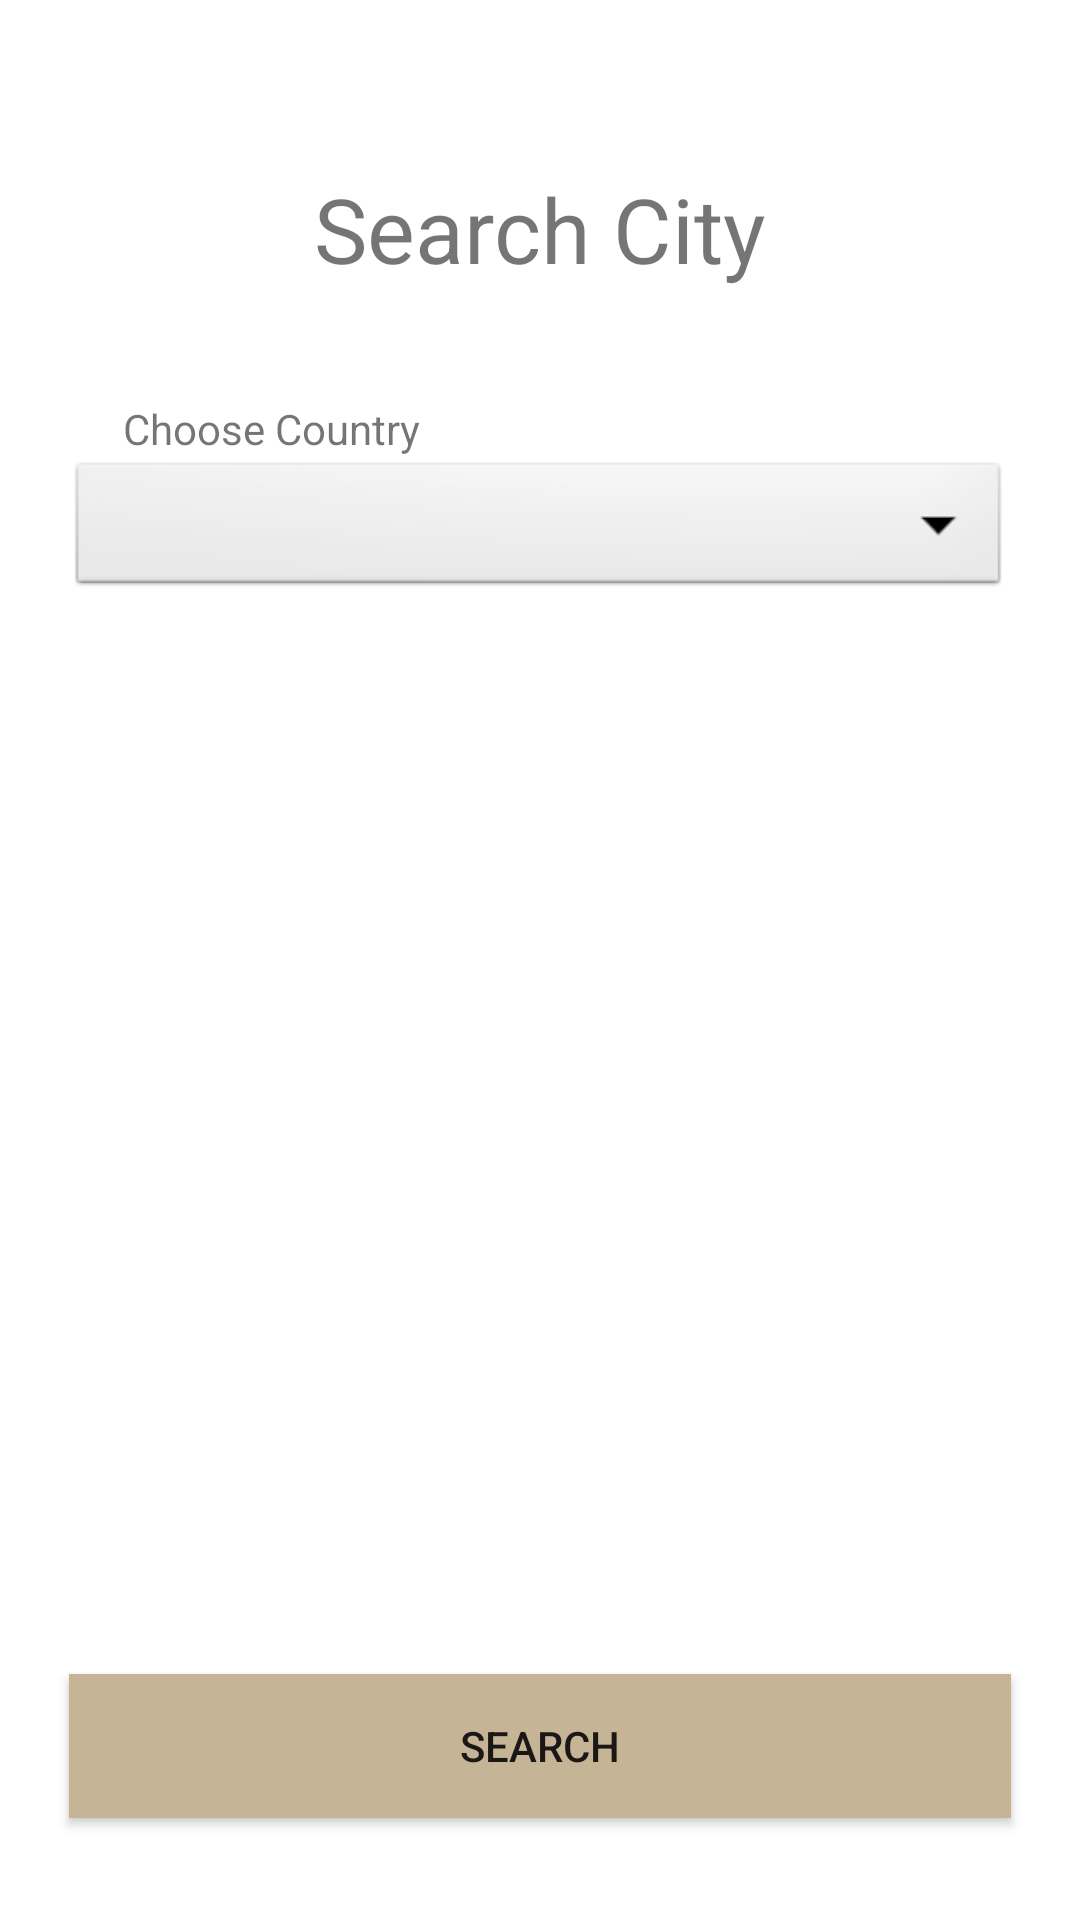

This screen was rendered from an Android layout file. Write that file and the resources it references.
<!-- AndroidManifest.xml: application theme Theme.Travelody -->
<!-- res/layout/fragment_city_search.xml -->
<?xml version="1.0" encoding="utf-8"?>
<FrameLayout xmlns:android="http://schemas.android.com/apk/res/android"
    xmlns:app="http://schemas.android.com/apk/res-auto"
    xmlns:tools="http://schemas.android.com/tools"
    android:layout_width="match_parent"
    android:layout_height="match_parent"
    tools:context=".Controller.CitySearch">

    <androidx.constraintlayout.widget.ConstraintLayout
        android:layout_width="match_parent"
        android:layout_height="match_parent">

        <TextView
            android:id="@+id/CitySearchTitle"
            android:layout_width="wrap_content"
            android:layout_height="wrap_content"
            android:layout_marginTop="56dp"
            android:text="Search City"
            android:textSize="30dp"
            app:layout_constraintEnd_toEndOf="parent"
            app:layout_constraintStart_toStartOf="parent"
            app:layout_constraintTop_toTopOf="parent" />

        <Spinner
            android:id="@+id/CitySearchChooseCountry"
            android:layout_width="314dp"
            android:layout_height="48dp"
            android:layout_marginTop="56dp"
            android:background="@android:drawable/btn_dropdown"
            app:layout_constraintEnd_toEndOf="parent"
            app:layout_constraintHorizontal_bias="0.494"
            app:layout_constraintStart_toStartOf="parent"
            app:layout_constraintTop_toBottomOf="@+id/CitySearchTitle"
            tools:ignore="SpeakableTextPresentCheck" />

        <TextView
            android:id="@+id/CitySearchChooseCountryText"
            android:layout_width="wrap_content"
            android:layout_height="wrap_content"
            android:text="Choose Country"
            app:layout_constraintBottom_toTopOf="@+id/CitySearchChooseCountry"
            app:layout_constraintEnd_toEndOf="parent"
            app:layout_constraintHorizontal_bias="0.157"
            app:layout_constraintStart_toStartOf="parent" />

        <Button
            android:id="@+id/CitySearchButton"
            android:layout_width="314dp"
            android:layout_height="48dp"
            android:layout_marginBottom="34dp"
            android:background="@color/brown"
            android:text="Search"
            app:layout_constraintBottom_toBottomOf="parent"
            app:layout_constraintEnd_toEndOf="parent"
            app:layout_constraintHorizontal_bias="0.498"
            app:layout_constraintStart_toStartOf="parent" />
    </androidx.constraintlayout.widget.ConstraintLayout>
</FrameLayout>
<!-- resources referenced by this layout -->
<resources>
  <color name="brown">#C6B497</color>
  <style name="Theme.Travelody" parent="Theme.MaterialComponents.DayNight.DarkActionBar">
          
          <item name="colorPrimary">@color/purple_500</item>
          <item name="colorPrimaryVariant">@color/purple_700</item>
          <item name="colorOnPrimary">@color/white</item>
          
          <item name="colorSecondary">@color/teal_200</item>
          <item name="colorSecondaryVariant">@color/teal_700</item>
          <item name="colorOnSecondary">@color/black</item>
          
          <item name="android:statusBarColor" tools:targetApi="l">?attr/colorPrimaryVariant</item>
          
      </style>
  <color name="purple_500">#FF6200EE</color>
  <color name="purple_700">#FF3700B3</color>
  <color name="white">#FFFFFFFF</color>
  <color name="teal_200">#FF03DAC5</color>
  <color name="teal_700">#FF018786</color>
  <color name="black">#FF000000</color>
</resources>
